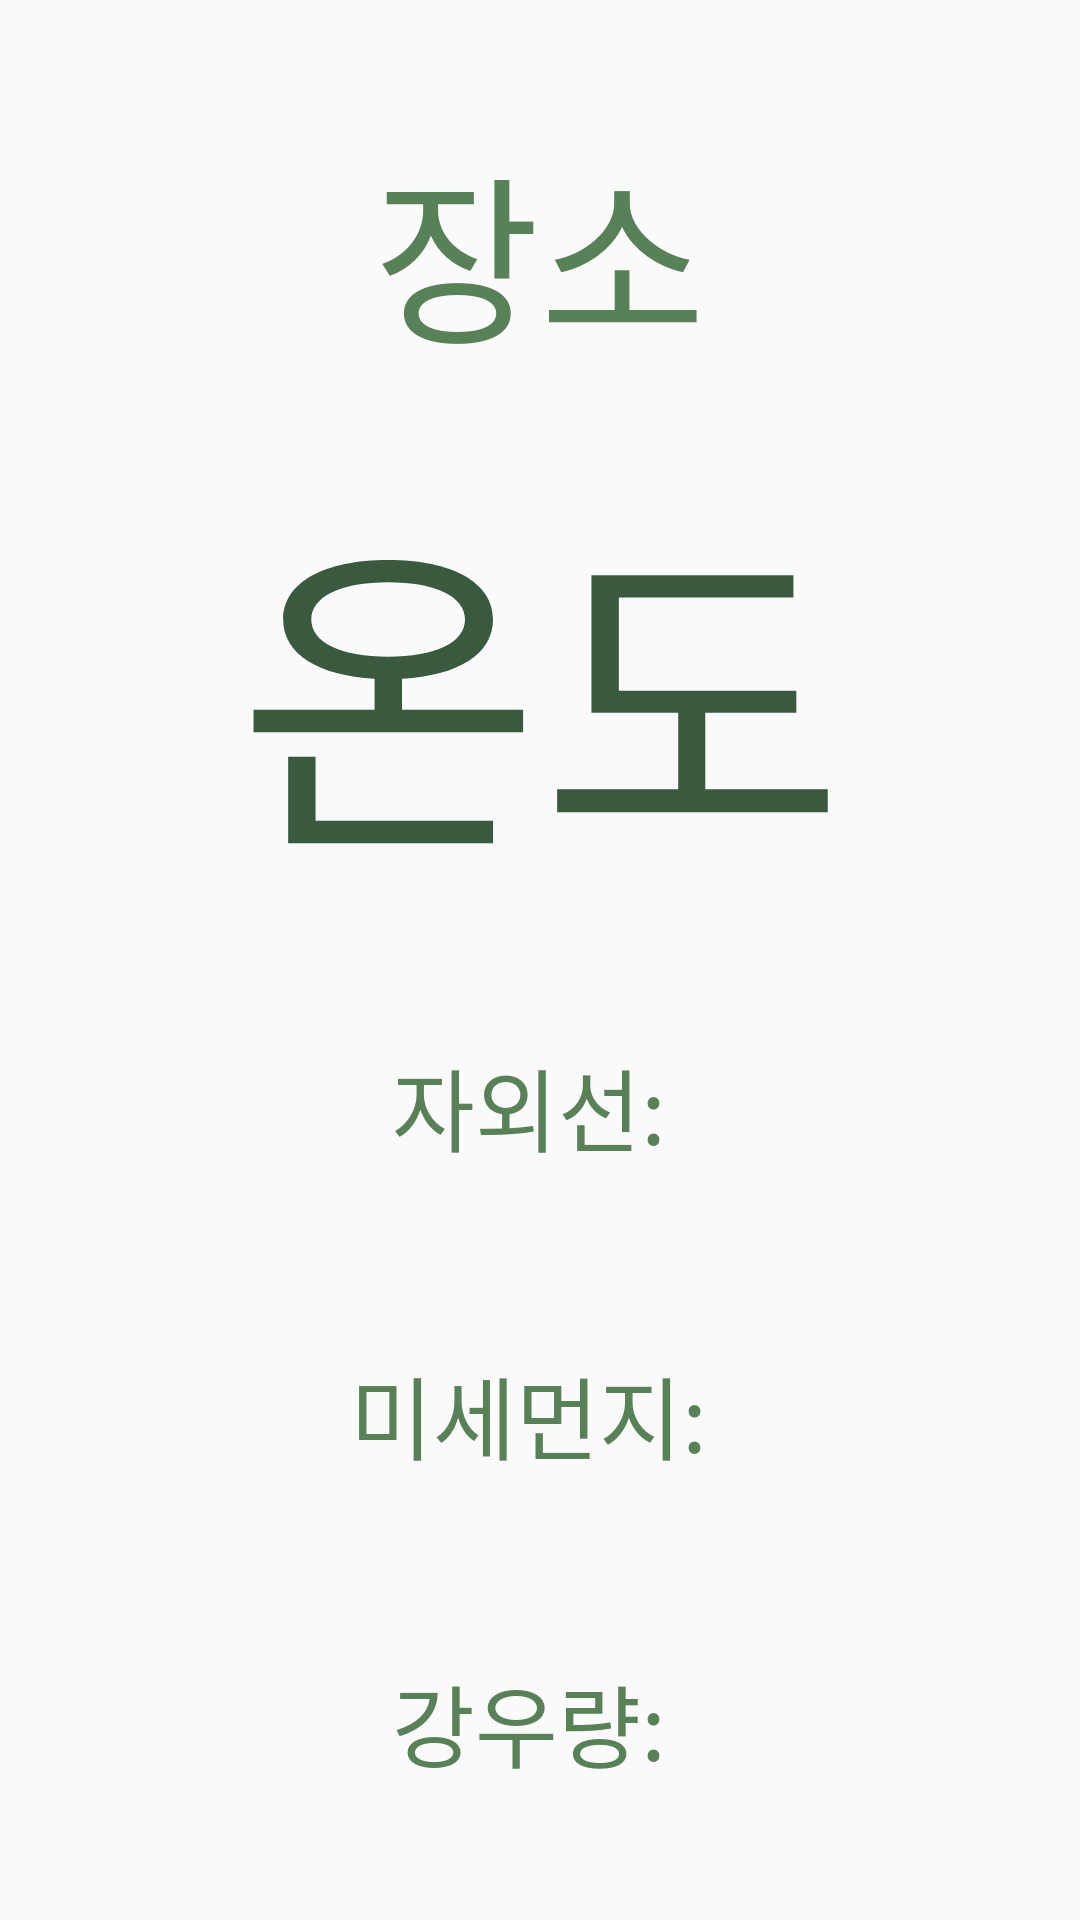

Here is an Android app screen rendered from its layout file. Give the layout XML and the strings, colors and styles it references.
<!-- AndroidManifest.xml: application theme Theme.MobileApplication -->
<!-- res/layout/fragment_temp.xml -->
<?xml version="1.0" encoding="utf-8"?>
<LinearLayout xmlns:android="http://schemas.android.com/apk/res/android"
    xmlns:app="http://schemas.android.com/apk/res-auto"
    xmlns:tools="http://schemas.android.com/tools"
    android:layout_width="match_parent"
    android:layout_height="match_parent"
    android:orientation="vertical"
    android:gravity="center_horizontal"
    tools:context=".MainActivity">

    <TextView
        android:id="@+id/local"
        android:layout_width="match_parent"
        android:layout_height="wrap_content"
        android:gravity="center_horizontal"
        android:textSize="60dp"
        android:text="장소"
        android:textColor="@color/grrreen"
        android:layout_marginTop="40dp" />

    <TextView
        android:id="@+id/temp"
        android:textSize="110dp"
        android:layout_width="match_parent"
        android:layout_height="wrap_content"
        android:layout_marginTop="20dp"
        android:gravity="center_horizontal"
        android:textColor="@color/grrrreen"
        android:text="온도" />

    <LinearLayout
        android:id="@+id/layout_uv"
        android:layout_width="match_parent"
        android:layout_height="wrap_content"
        android:layout_marginTop="40dp"
        android:orientation="horizontal"
        android:gravity="center_horizontal">

        <TextView
            android:id="@+id/info_uv"
            android:layout_width="wrap_content"
            android:layout_height="wrap_content"
            android:textSize="30dp"
            android:text="자외선: "
            android:textColor="@color/grrreen"/>

        <TextView
            android:id="@+id/value_uv"
            android:layout_width="wrap_content"
            android:layout_height="wrap_content"
            android:textColor="@color/grrreen"
            android:textSize="30dp" />
    </LinearLayout>

    <TextView
        android:id="@+id/alert_uv"
        android:gravity="center_horizontal"
        android:layout_marginTop="20dp"
        android:textColor="@color/grreen"
        android:layout_width="wrap_content"
        android:layout_height="wrap_content" />

    <LinearLayout
        android:id="@+id/layout_dust"
        android:layout_width="match_parent"
        android:layout_height="wrap_content"
        android:layout_marginTop="20dp"
        android:orientation="horizontal"
        android:gravity="center_horizontal">

        <TextView
            android:id="@+id/info_dust"
            android:layout_width="wrap_content"
            android:layout_height="wrap_content"
            android:text="미세먼지: "
            android:textColor="@color/grrreen"
            android:textSize="30dp" />

        <TextView
            android:id="@+id/value_dust"
            android:layout_width="wrap_content"
            android:layout_height="wrap_content"
            android:textColor="@color/grrreen"
            android:textSize="30dp" />
    </LinearLayout>

    <TextView
        android:id="@+id/alert_dust"
        android:gravity="center_horizontal"
        android:layout_marginTop="20dp"
        android:textColor="@color/grreen"
        android:layout_width="wrap_content"
        android:layout_height="wrap_content" />

    <LinearLayout
        android:id="@+id/layout_rain"
        android:layout_width="match_parent"
        android:layout_height="wrap_content"
        android:layout_marginTop="20dp"
        android:orientation="horizontal"
        android:gravity="center_horizontal">

        <TextView
            android:id="@+id/info_rain"
            android:layout_width="wrap_content"
            android:layout_height="wrap_content"
            android:text="강우량: "
            android:textColor="@color/grrreen"
            android:textSize="30dp" />

        <TextView
            android:id="@+id/value_rain"
            android:layout_width="wrap_content"
            android:layout_height="wrap_content"
            android:textColor="@color/grrreen"
            android:textSize="30dp" />
    </LinearLayout>

    <TextView
        android:id="@+id/alert_rain"
        android:layout_width="wrap_content"
        android:layout_height="wrap_content"
        android:layout_marginTop="20dp"
        android:textColor="@color/grreen"
        android:gravity="center_horizontal" />

</LinearLayout>
<!-- resources referenced by this layout -->
<resources>
  <color name="grreen">#a3b18a</color>
  <color name="grrreen">#588157</color>
  <color name="grrrreen">#3a5a40</color>
  <style name="Theme.MobileApplication" parent="Theme.AppCompat.Light">
          
          <item name="colorPrimary">@color/purple_500</item>
          <item name="colorPrimaryVariant">@color/purple_700</item>
          <item name="colorOnPrimary">@color/white</item>
          
          <item name="colorSecondary">@color/teal_200</item>
          <item name="colorSecondaryVariant">@color/teal_700</item>
          <item name="colorOnSecondary">@color/black</item>
          
          <item name="android:statusBarColor">?attr/colorPrimaryVariant</item>
          
      </style>
  <color name="purple_500">#FF6200EE</color>
  <color name="purple_700">#FF3700B3</color>
  <color name="white">#FFFFFFFF</color>
  <color name="teal_200">#FF03DAC5</color>
  <color name="teal_700">#FF018786</color>
  <color name="black">#FF000000</color>
</resources>
